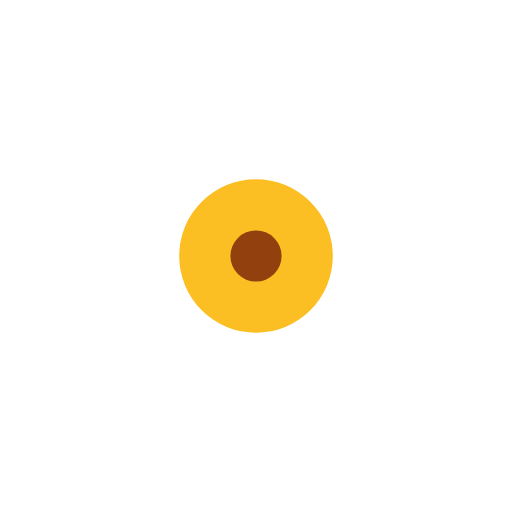
t = 0.00 s
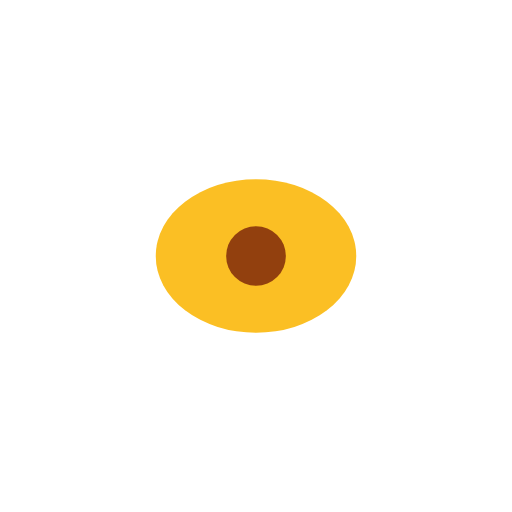
t = 0.15 s
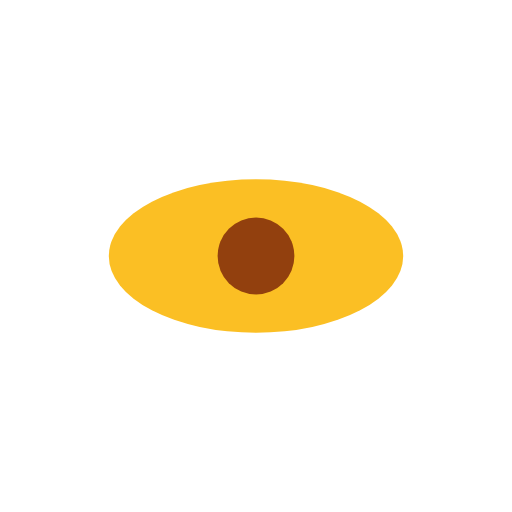
t = 0.45 s
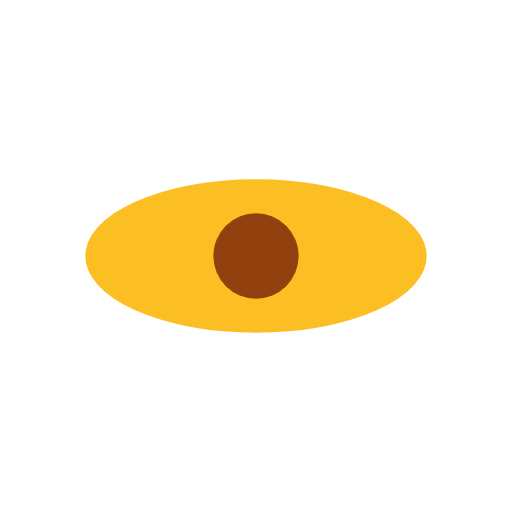
t = 0.60 s
t = 0.75 s: frame unchanged from t = 0.45 s, image omitted
t = 1.05 s: frame unchanged from t = 0.15 s, image omitted

The animated SVG that drew these frames (rendered in a browser with its animation timeline set to each time). Animation: 2 SMIL elements (animate=2); one cycle of 1.20 s, repeats indefinitely.

﻿<svg width="120" height="120" viewBox="0 0 120 120" xmlns="http://www.w3.org/2000/svg" aria-hidden="true">
  <g>
    <ellipse cx="60" cy="60" rx="40" ry="18" fill="#fbbf24">
      <animate attributeName="rx" values="18;40;18" dur="1.2s" repeatCount="indefinite"/>
    </ellipse>
    <circle cx="60" cy="60" r="6" fill="#92400e">
      <animate attributeName="r" values="6;10;6" dur="1.2s" repeatCount="indefinite"/>
    </circle>
  </g>
</svg>
